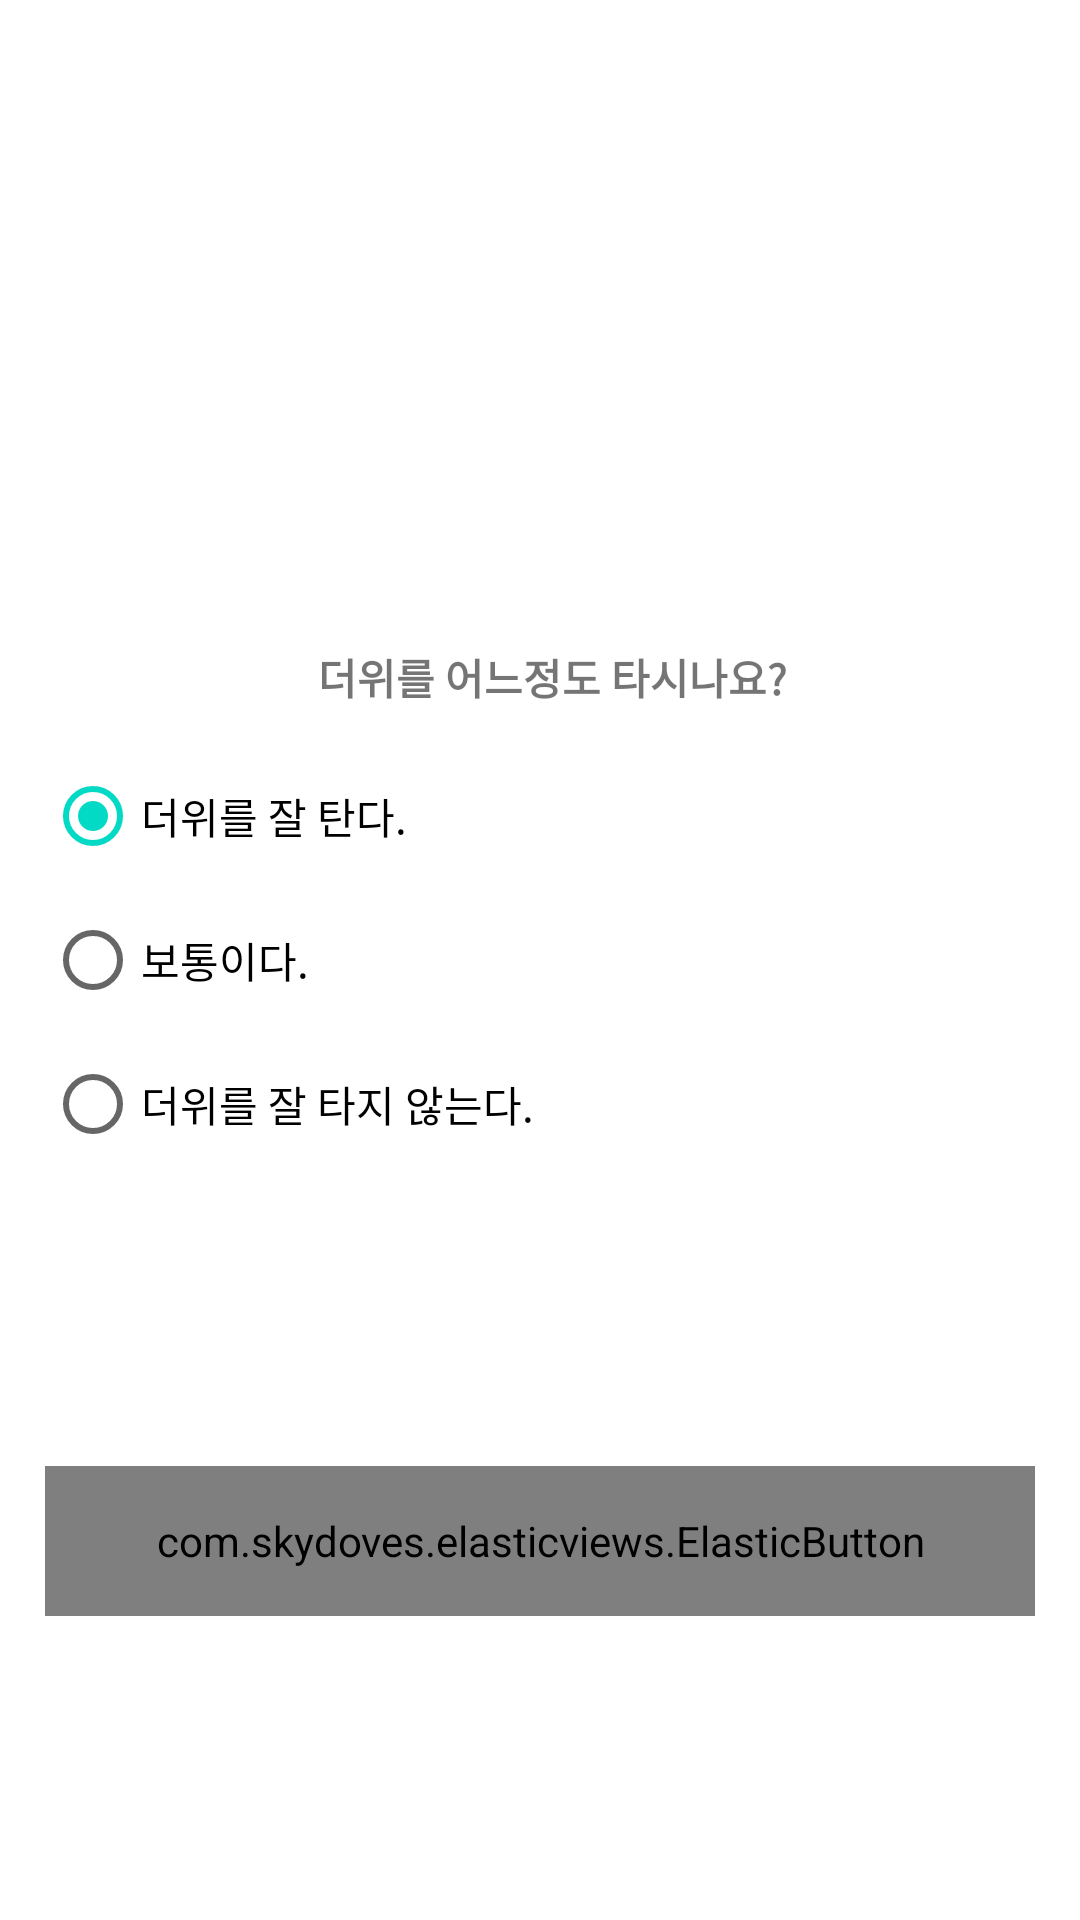

Here is an Android app screen rendered from its layout file. Give the layout XML and the strings, colors and styles it references.
<!-- AndroidManifest.xml: application theme Theme.MyApplication -->
<!-- res/layout/dialog_select_heat.xml -->
<?xml version="1.0" encoding="utf-8"?>
<androidx.constraintlayout.widget.ConstraintLayout xmlns:android="http://schemas.android.com/apk/res/android"
    xmlns:app="http://schemas.android.com/apk/res-auto"
    xmlns:tools="http://schemas.android.com/tools"
    android:layout_width="match_parent"
    android:layout_height="wrap_content"
    android:background="#ffffff"
    android:padding="15dp">

    <TextView
        android:id="@+id/textView1"
        android:layout_width="wrap_content"
        android:layout_height="wrap_content"
        android:layout_marginStart="8dp"
        android:layout_marginBottom="12dp"
        android:textStyle="bold"
        android:text="더위를 어느정도 타시나요?"
        app:layout_constraintBottom_toTopOf="@+id/radio_group"
        app:layout_constraintEnd_toEndOf="parent"
        app:layout_constraintStart_toStartOf="@+id/radio_group" />

    <RadioGroup
        android:id="@+id/radio_group"
        android:layout_width="match_parent"
        android:layout_height="wrap_content"
        android:orientation="vertical"
        android:checkedButton="@id/radio1"
        app:layout_constraintBottom_toBottomOf="parent"
        app:layout_constraintEnd_toEndOf="parent"
        app:layout_constraintStart_toStartOf="parent"
        app:layout_constraintTop_toTopOf="parent">

        <RadioButton
            android:id="@+id/radio1"
            android:layout_width="wrap_content"
            android:layout_height="wrap_content"
            android:layout_marginEnd="10dp"
            android:text="더위를 잘 탄다." />

        <RadioButton
            android:id="@+id/radio2"
            android:layout_width="wrap_content"
            android:layout_height="wrap_content"
            android:layout_marginEnd="10dp"
            android:text="보통이다." />

        <RadioButton
            android:id="@+id/radio3"
            android:layout_width="wrap_content"
            android:layout_height="wrap_content"
            android:layout_marginEnd="10dp"
            android:text="더위를 잘 타지 않는다." />
    </RadioGroup>

    <com.skydoves.elasticviews.ElasticButton
        android:layout_marginTop="15dp"
        android:layout_marginBottom="5dp"
        android:id="@+id/btn_apply"
        android:layout_width="match_parent"
        android:layout_height="50dp"
        android:text="선택완료"
        android:background="#ababab"
        app:button_cornerRadius="12dp"
        android:gravity="center"
        app:button_duration="200"
        app:button_scale="0.75"
        app:layout_constraintTop_toBottomOf="@+id/radio_group"
        app:layout_constraintBottom_toBottomOf="parent" />

</androidx.constraintlayout.widget.ConstraintLayout>
<!-- resources referenced by this layout -->
<resources>
  <style name="Theme.MyApplication" parent="Theme.MaterialComponents.DayNight.DarkActionBar">
          
          <item name="colorPrimary">@color/purple_500</item>
          <item name="colorPrimaryVariant">@color/purple_700</item>
          <item name="colorOnPrimary">@color/white</item>
          
          <item name="colorSecondary">@color/teal_200</item>
          <item name="colorSecondaryVariant">@color/teal_700</item>
          <item name="colorOnSecondary">@color/black</item>
          
          <item name="android:statusBarColor" tools:targetApi="l">?attr/colorPrimaryVariant</item>
          <item name="windowActionBar">false</item>
          <item name="windowNoTitle">true</item>
          
      </style>
  <color name="purple_500">#F3F3F3</color>
  <color name="purple_700">#F3F3F3</color>
  <color name="white">#FFFFFFFF</color>
  <color name="teal_200">#FF03DAC5</color>
  <color name="teal_700">#FF018786</color>
  <color name="black">#FF000000</color>
</resources>
